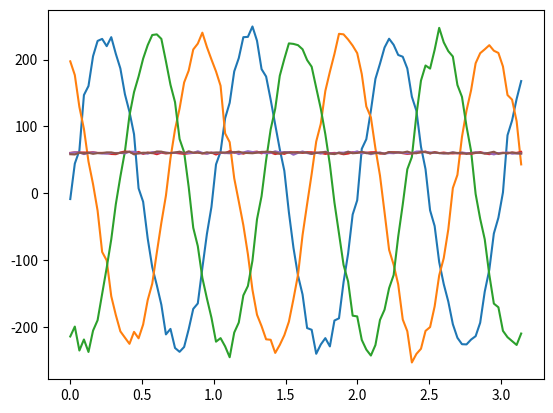

Generate this figure with matplotlib:
import math
import pandas as pd
import numpy as np
import matplotlib.pyplot as plt

# Constants
v_line = 400 #V
v_phase = v_line / math.sqrt(3)
load = 36 #kW
single_load = load/3
power_factor = 0.86
iters = 1
time = np.linspace(0, iters*np.pi, 100*iters)

# noise arrays
noise1 = np.random.normal(0,10,100*iters)
noise2 = np.random.normal(0,10,100*iters)
noise3 = np.random.normal(0,10,100*iters)
noise4 = np.random.normal(0,1,100*iters)
noise5 = np.random.normal(0,1,100*iters)
noise6 = np.random.normal(0,1,100*iters)
# result arrays
v1 = []
v2 = []
v3 = []
i1 = []
i2 = []
i3 = []

for t in time:
    v1.append(v_phase * math.sin(2*math.pi*t))
    v2.append(v_phase * math.sin(2*math.pi*t+2/3*math.pi))
    v3.append(v_phase * math.sin(2*math.pi*t+4/3*math.pi))
    i1.append(single_load / power_factor * 1000 / v_phase)
    i2.append(single_load / power_factor * 1000 / v_phase)
    i3.append(single_load / power_factor * 1000 / v_phase)

# Add noise
v1 = v1+noise1
v2 = v2+noise2
v3 = v3+noise3
i1 = i1+noise4
i2 = i2+noise5
i3 = i3+noise6

# Plotting
plt.plot(time, v1, label='V1')
plt.plot(time, v2, label='V2')
plt.plot(time, v3, label='V3')
plt.show()
plt.plot(time, i1, label='I1')
plt.plot(time, i2, label='I2')
plt.plot(time, i3, label='I3')
plt.show()

# Save results as csv
dict = {
    'time':time,
    'v1':v1,
    'v2':v2,
    'v3':v3,
    'i1':i1,
    'i2':i2,
    'i3':i3,
}

df = pd.DataFrame(dict)
df.to_csv('3phase2.csv')